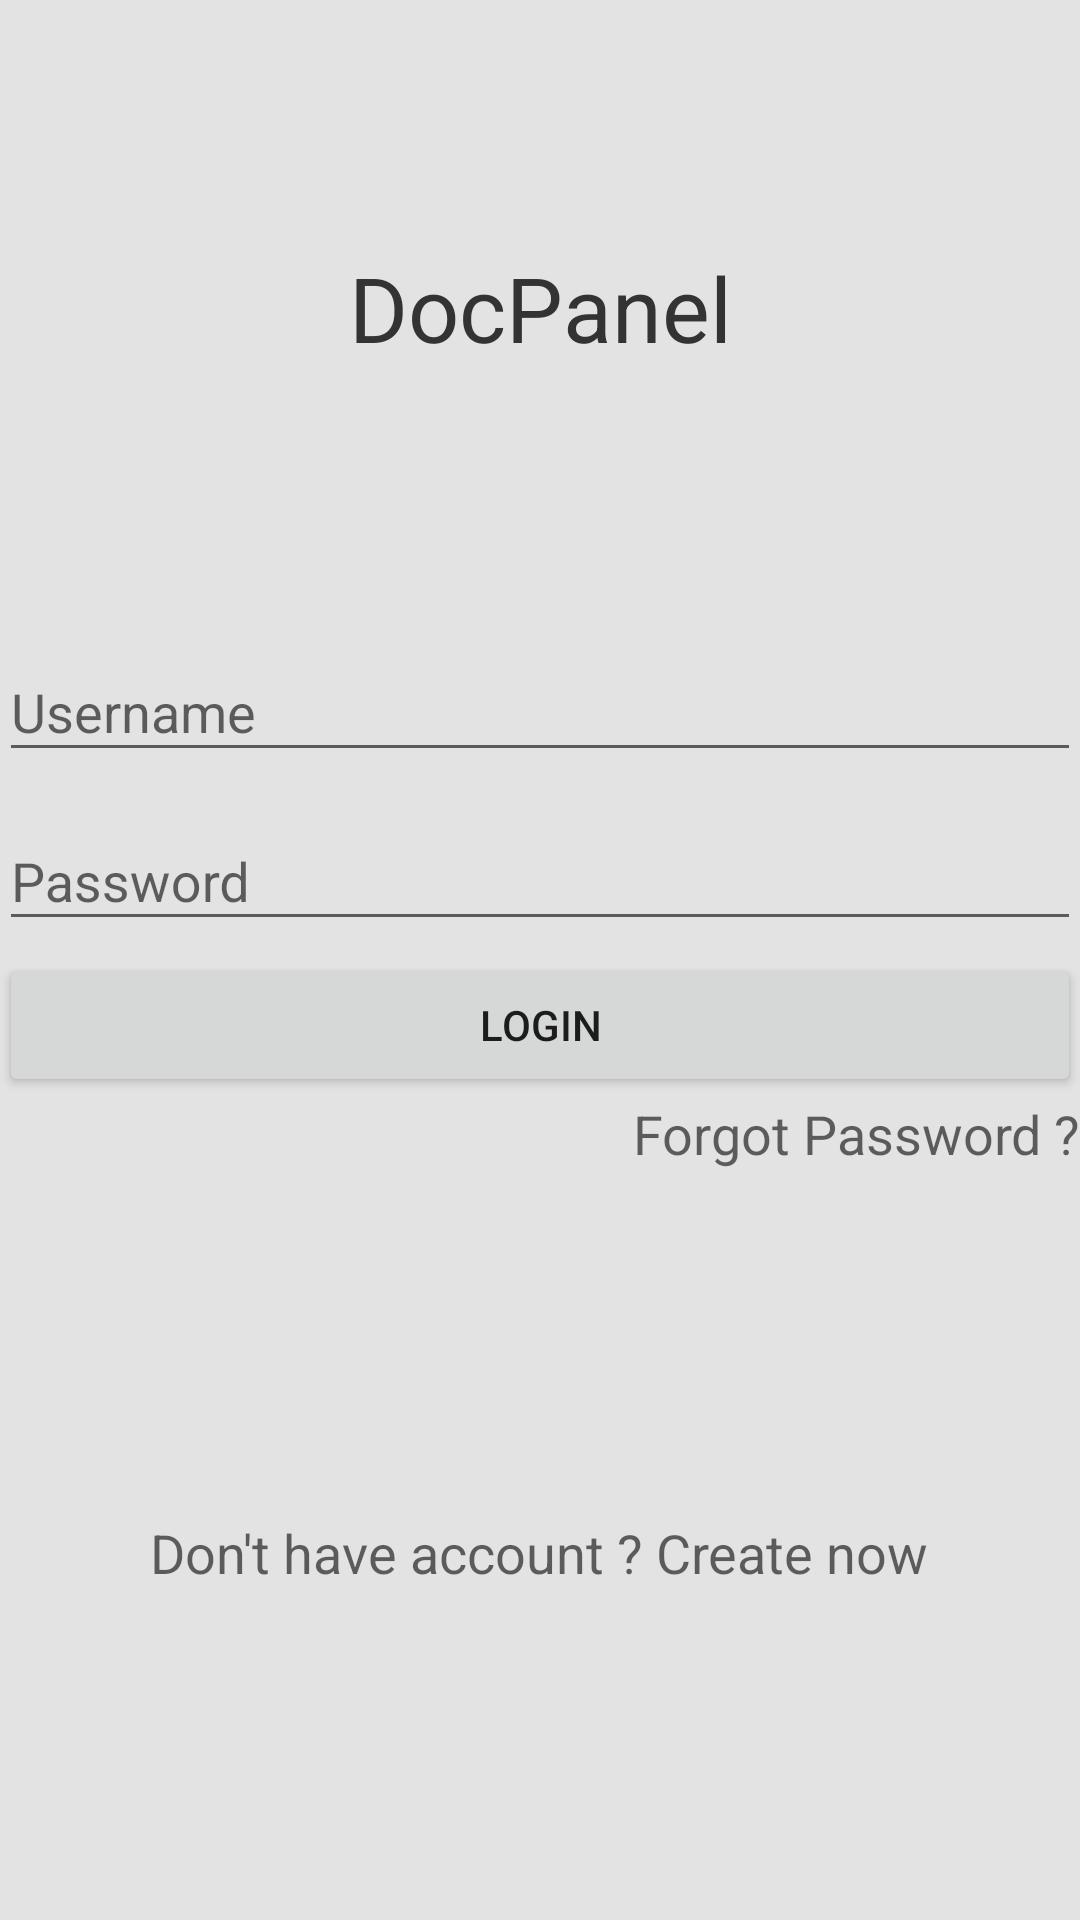

This screen was rendered from an Android layout file. Write that file and the resources it references.
<!-- AndroidManifest.xml: application theme AppTheme -->
<!-- res/layout/login.xml -->
<LinearLayout xmlns:android="http://schemas.android.com/apk/res/android"
    xmlns:tools="http://schemas.android.com/tools"
    android:background="#e3e3e3"
    android:layout_width="match_parent"
    android:layout_height="match_parent"
    android:padding="@dimen/activity_horizontal_margin"
    tools:context=".LoginActivity"
    android:orientation="vertical">

       <RelativeLayout
            android:layout_width="match_parent"
            android:layout_height="wrap_content"
            android:layout_weight="0.3"
            android:orientation="vertical">

            <TextView
                android:layout_width="match_parent"
                android:layout_height="wrap_content"
                android:layout_centerInParent="true"
                android:gravity="center"
                android:text="@string/app_name"
                android:textSize="30sp"
                android:textColor="#333333"/>

        </RelativeLayout>


        <LinearLayout
            android:layout_width="match_parent"
            android:layout_height="wrap_content"
            android:layout_weight="0.21"
            android:orientation="vertical">

            <android.support.design.widget.TextInputLayout
                android:id="@+id/usernameWrapper"
                android:layout_width="match_parent"
                android:layout_height="wrap_content">

                <EditText
                    android:id="@+id/username"
                    android:layout_width="match_parent"
                    android:layout_height="wrap_content"
                    android:inputType="textEmailAddress"
                    android:hint="Username"/>

            </android.support.design.widget.TextInputLayout>

            <android.support.design.widget.TextInputLayout
                android:id="@+id/passwordWrapper"
                android:layout_width="match_parent"
                android:layout_height="wrap_content"
                android:layout_below="@id/usernameWrapper"
                android:layout_marginTop="4dp">

                <EditText
                    android:id="@+id/password"
                    android:layout_width="match_parent"
                    android:layout_height="wrap_content"
                    android:inputType="textPassword"
                    android:hint="Password"/>

            </android.support.design.widget.TextInputLayout>

            <Button
                android:id="@+id/login"
                android:layout_marginTop="4dp"
                android:layout_width="match_parent"
                android:layout_height="wrap_content"
                android:text="Login"/>

            <TextView
                android:layout_width="wrap_content"
                android:layout_height="wrap_content"
                android:textAppearance="?android:attr/textAppearanceMedium"
                android:text="Forgot Password ?"
                android:id="@+id/forgotpassword"
                android:layout_gravity="right" />

        </LinearLayout>

        <LinearLayout
            android:layout_width="match_parent"
            android:layout_height="wrap_content"
            android:layout_weight="0.2"
            android:orientation="vertical">

            <TextView
                android:layout_width="wrap_content"
                android:layout_height="wrap_content"
                android:textAppearance="?android:attr/textAppearanceMedium"
                android:text="Don't have account ? Create now"
                android:id="@+id/signup"
                android:layout_gravity="center" />
        </LinearLayout>
    </LinearLayout>
<!-- resources referenced by this layout -->
<resources>
  <string name="app_name">DocPanel</string>
  <style name="AppTheme" parent="Theme.AppCompat.Light.NoActionBar">
      </style>
</resources>
